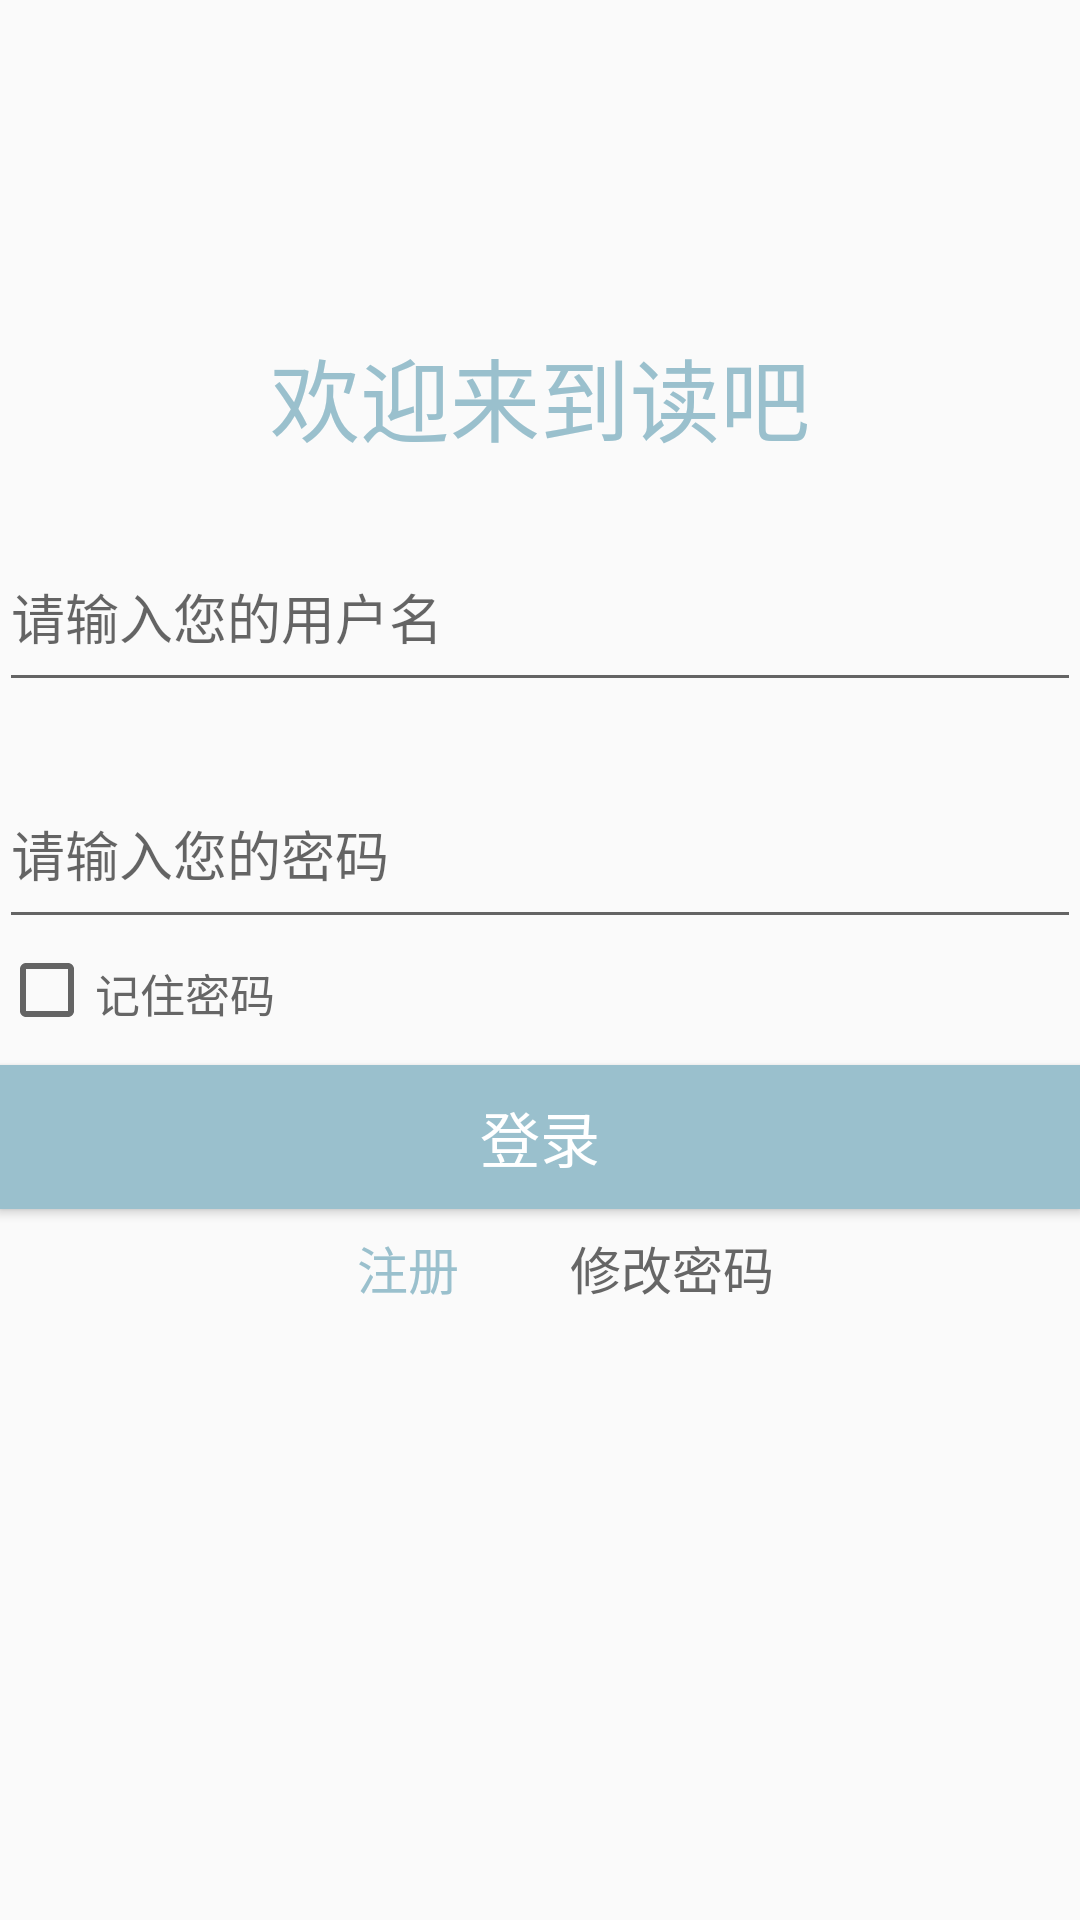

Reconstruct the res/layout file that produces this screen, plus the resources it refers to.
<!-- AndroidManifest.xml: application theme AppTheme -->
<!-- res/layout/login.xml -->
<?xml version="1.0" encoding="utf-8"?>
<RelativeLayout xmlns:android="http://schemas.android.com/apk/res/android"
    xmlns:tools="http://schemas.android.com/tools"
    android:layout_width="match_parent"
    android:layout_height="match_parent"
    android:orientation="vertical"
    android:paddingBottom="@dimen/activity_vertical_margin"
    android:paddingLeft="@dimen/activity_horizontal_margin"
    android:paddingRight="@dimen/activity_horizontal_margin"
    android:paddingTop="@dimen/activity_vertical_margin"
    tools:context="com.example.foolishfan.user_v10.Login">

    <RelativeLayout
        android:id="@+id/login_view"
        android:layout_width="400dp"
        android:layout_height="800dp"
        android:layout_alignParentLeft="true"
        android:layout_alignParentStart="true"
        android:layout_below="@+id/login_success_view"
        android:layout_alignParentRight="true"
        android:layout_alignParentEnd="true">

        <TextView
            android:id="@+id/welcome"
            android:layout_width="wrap_content"
            android:layout_height="wrap_content"
            android:text="欢迎来到读吧"
            android:textSize="30dp"
            android:textColor="#9AC0CD"
            android:layout_centerHorizontal="true"
            android:layout_marginTop="110dp"/>

        <EditText
            android:id="@+id/login_edit_pwd"
            android:layout_width="400dp"
            android:layout_height="60dp"
            android:layout_alignParentLeft="true"
            android:layout_alignParentStart="true"
            android:layout_below="@+id/login_edit_account"
            android:layout_marginTop="19dp"
            android:ems="10"
            android:hint="请输入您的密码"
            android:inputType="textPassword" />

        <EditText
            android:id="@+id/login_edit_account"
            android:layout_width="400dp"
            android:layout_height="60dp"
            android:layout_marginTop="174dp"
            android:hint="请输入您的用户名"
            android:inputType="textPersonName"
            android:layout_alignParentTop="true"
            android:layout_alignParentLeft="true"
            android:layout_alignParentStart="true" />

        <Button
            android:id="@+id/login_btn_login"
            android:layout_width="match_parent"
            android:layout_height="wrap_content"
            android:layout_below="@+id/Login_Remember"
            android:background="@drawable/translucent"
            android:layout_marginTop="15dp"
            android:text="登录"
            android:textColor="#FFFFFF"
            android:textSize="20dp" />

        <LinearLayout
            android:layout_width="wrap_content"
            android:layout_height="wrap_content"
            android:layout_centerHorizontal="true"
            android:layout_below="@+id/login_btn_login"
            android:layout_marginTop="7dp">

            <Button
                android:id="@+id/login_btn_register"
                android:layout_width="wrap_content"
                android:layout_height="25dp"
                android:text="注册"
                android:textColor="#9AC0CD"
                android:textSize="17dp"
                android:background="#00000000"/>

            <Button
                android:id="@+id/login_text_change_pwd"
                android:layout_width="wrap_content"
                android:layout_height="25dp"
                android:text="修改密码"
                android:textSize="17dp"
                android:textColor="#666666"
                android:background="#00000000"/>

        </LinearLayout>


        <CheckBox
            android:id="@+id/Login_Remember"
            android:layout_width="100dp"
            android:layout_height="20dp"
            android:layout_alignParentLeft="true"
            android:layout_alignParentStart="true"
            android:layout_below="@+id/login_edit_pwd"
            android:layout_marginTop="7dp"
            android:checked="false"
            android:text="记住密码"
            android:textColor="#666666"
            android:textSize="15dp" />

    </RelativeLayout>


    <RelativeLayout
        android:id="@+id/login_success_view"
        android:layout_width="fill_parent"
        android:layout_height="wrap_content"
        android:layout_centerInParent="true"
        android:layout_marginLeft="15.0px"
        android:layout_marginRight="15.0px"
        android:layout_marginTop="62.0px"
        android:background="#ff3f3f3f"
        android:paddingBottom="10.0px"
        android:paddingTop="21.0px"
        android:visibility="gone">

        <TextView
            android:id="@+id/login_success_show"
            android:layout_width="wrap_content"
            android:layout_height="wrap_content"
            android:layout_centerInParent="true"
            android:textColor="#ff3f3f3f"
            android:textSize="20.0dip" />
    </RelativeLayout>

</RelativeLayout>
<!-- resources referenced by this layout -->
<resources>
  <!-- drawable translucent (drawable) -->
  <?xml version="1.0" encoding="utf-8"?>
  <shape xmlns:android="http://schemas.android.com/apk/res/android">
  <solid android:color="#9AC0CD" />
  <stroke android:width="1dip" android:color="#9AC0CD" />
  </shape>
  <style name="AppTheme" parent="Theme.AppCompat.Light.NoActionBar">
          
          <item name="colorPrimary">#9AC0CD</item>
          <item name="colorPrimaryDark">#9AC0CD</item>
          <item name="colorAccent">#9AC0CD</item>
          
      </style>
</resources>
